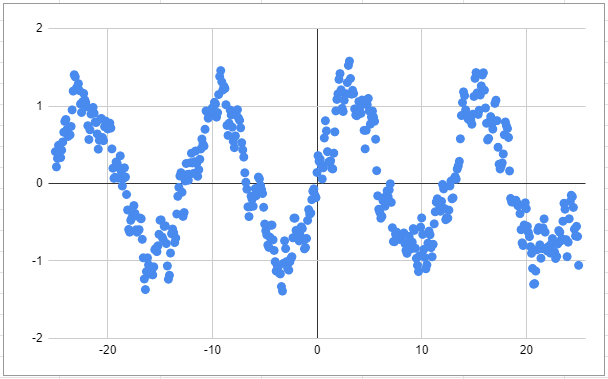

Data behind this chart, as committed beside it:
-25.0, 0.4113309921708383
-24.9, 0.2144
-24.8, 0.3233
-24.7, 0.4927
-24.6, 0.4136
-24.5, 0.334
-24.4, 0.4294
-24.3, 0.5359
-24.2, 0.6623
-24.1, 0.8011
-24.0, 0.8264
-23.9, 0.6958
-23.8, 0.6068
-23.7, 0.6312
-23.6, 0.6271
-23.5, 0.7365
-23.4, 0.9501
-23.3, 1.193
-23.2, 1.404
-23.1, 1.376
-23.0, 1.23
-22.9, 1.246
-22.8, 1.289
-22.7, 1.2
-22.6, 1.026
-22.5, 0.9169
-22.4, 1.054
-22.3, 1.163
-22.2, 1.081
-22.1, 1.047
-22.0, 0.9889
-21.9, 0.7455
-21.8, 0.5678
-21.7, 0.6936
-21.6, 0.8961
-21.5, 0.9581
-21.4, 0.9821
-21.3, 0.9069
-21.2, 0.7921
-21.1, 0.7874
-21.0, 0.6397
-20.9, 0.4434
-20.8, 0.5571
-20.7, 0.8305
-20.6, 0.8394
-20.5, 0.593
-20.4, 0.553
-20.3, 0.7327
-20.2, 0.8056
-20.1, 0.7576
-20.0, 0.704
-19.9, 0.7188
-19.8, 0.7788
-19.7, 0.7154
-19.6, 0.4467
-19.5, 0.1972
-19.4, 0.06643
-19.3, 0.0793
-19.2, 0.2783
-19.1, 0.2621
-19.0, 0.06943
... 440 more rows
